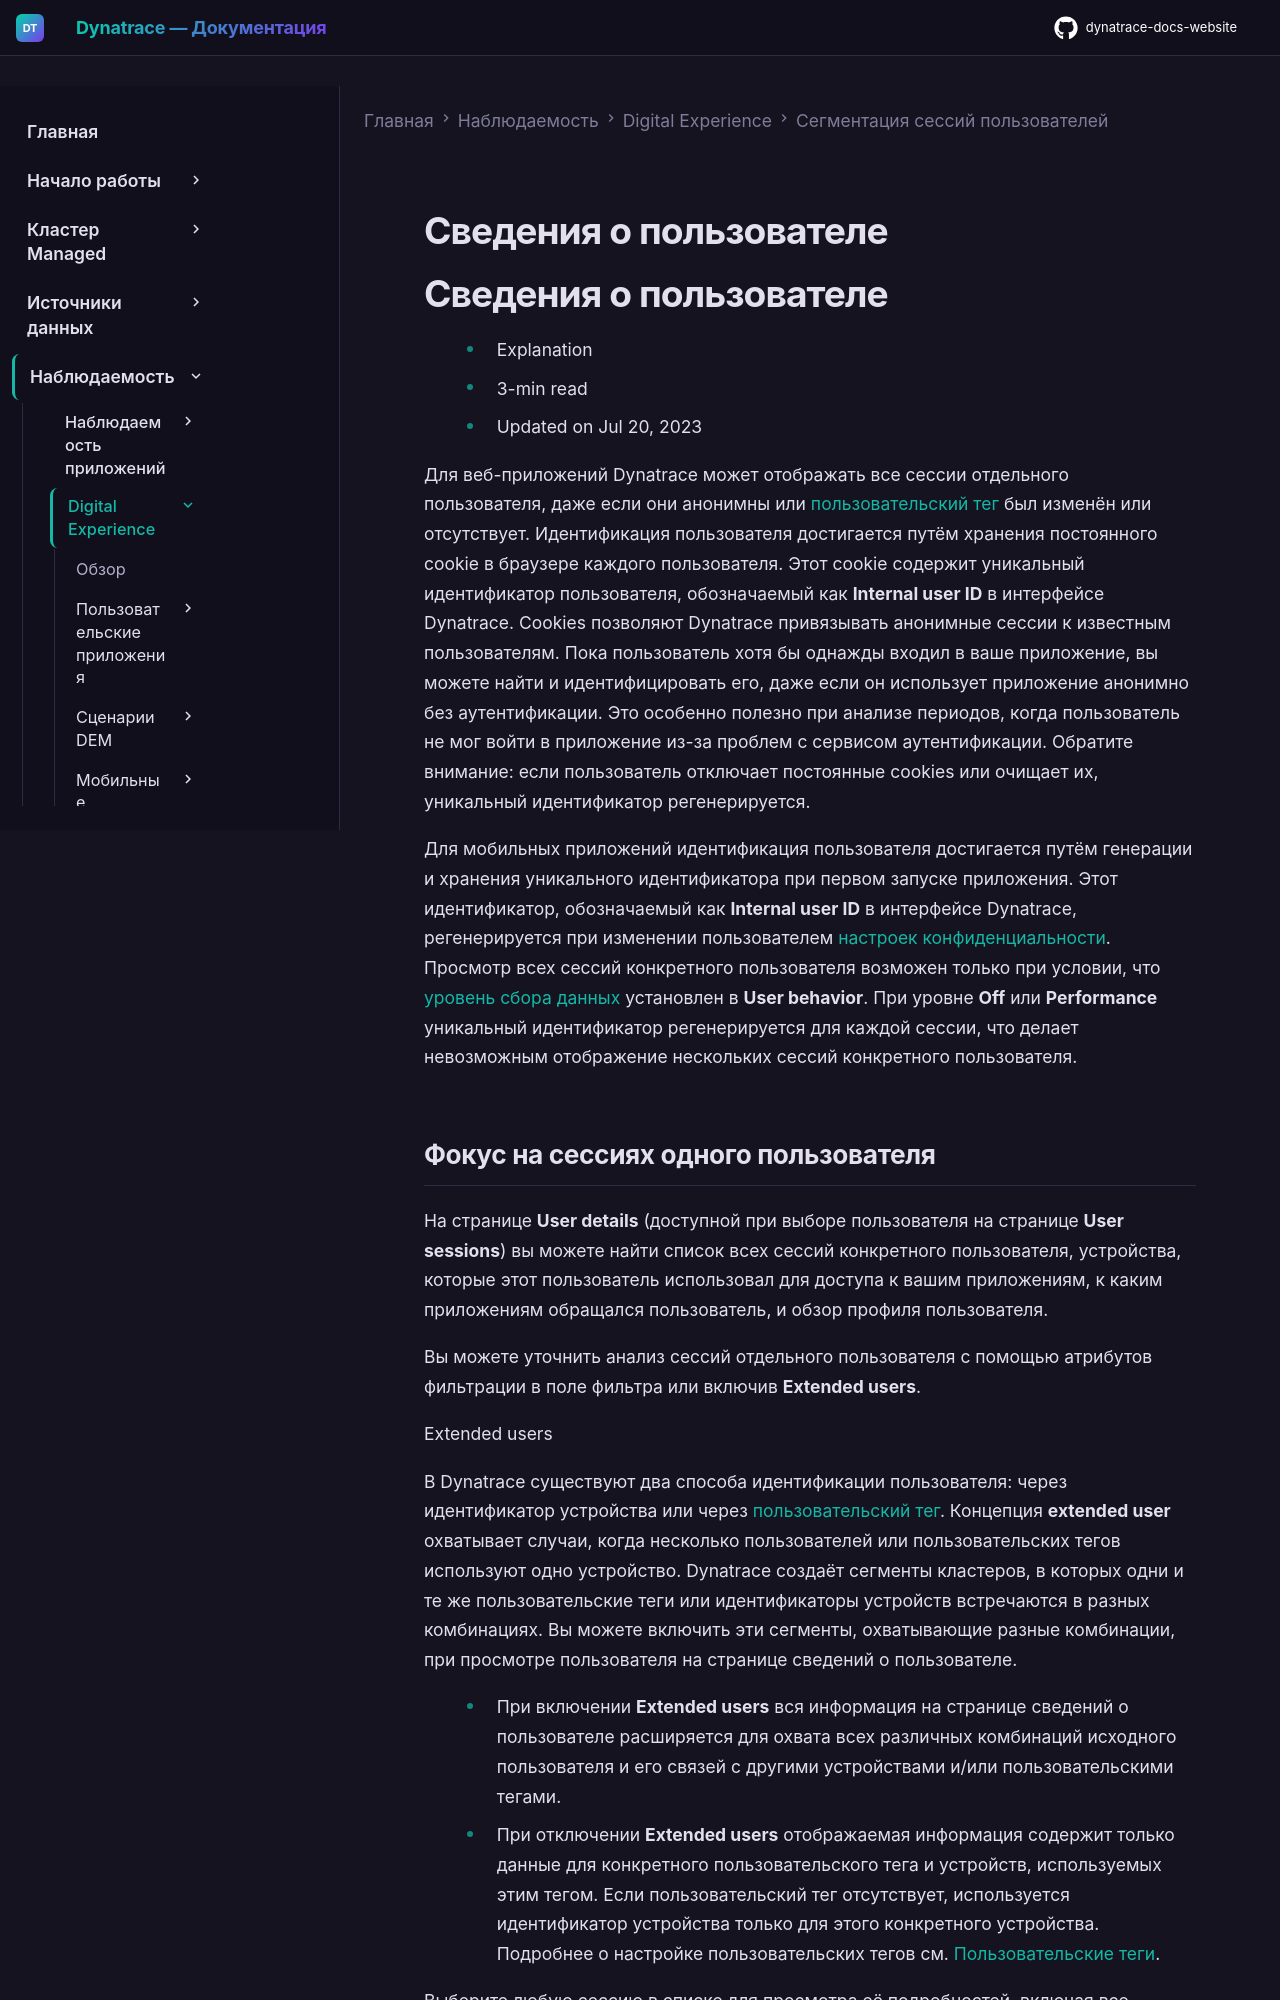

repository: Yerkebulan-Ardabayev/dynatrace-docs-website · page: managed-ru/observe/digital-experience/session-segmentation/analyze-all-sessions-of-a-single-user/index.html · generator: mkdocs

---
title: Сведения о пользователе
source: https://docs.dynatrace.com/managed/observe/digital-experience/session-segmentation/analyze-all-sessions-of-a-single-user
scraped: 2026-05-12T11:33:31.494958
---

# Сведения о пользователе

# Сведения о пользователе

* Explanation
* 3-min read
* Updated on Jul 20, 2023

Для веб-приложений Dynatrace может отображать все сессии отдельного пользователя, даже если они анонимны или [пользовательский тег](/managed/observe/digital-experience/rum-concepts/user-and-error-events#user-tagging "Узнайте о событиях пользователей и ошибках, а также о типах событий, фиксируемых Dynatrace.") был изменён или отсутствует. Идентификация пользователя достигается путём хранения постоянного cookie в браузере каждого пользователя. Этот cookie содержит уникальный идентификатор пользователя, обозначаемый как **Internal user ID** в интерфейсе Dynatrace. Cookies позволяют Dynatrace привязывать анонимные сессии к известным пользователям. Пока пользователь хотя бы однажды входил в ваше приложение, вы можете найти и идентифицировать его, даже если он использует приложение анонимно без аутентификации. Это особенно полезно при анализе периодов, когда пользователь не мог войти в приложение из-за проблем с сервисом аутентификации. Обратите внимание: если пользователь отключает постоянные cookies или очищает их, уникальный идентификатор регенерируется.

Для мобильных приложений идентификация пользователя достигается путём генерации и хранения уникального идентификатора при первом запуске приложения. Этот идентификатор, обозначаемый как **Internal user ID** в интерфейсе Dynatrace, регенерируется при изменении пользователем [настроек конфиденциальности](/managed/observe/digital-experience/mobile-applications/additional-configuration/configure-rum-privacy-mobile#opt-in-mode-mobile "Используйте настройки конфиденциальности Dynatrace для соответствия требованиям вашего региона."). Просмотр всех сессий конкретного пользователя возможен только при условии, что [уровень сбора данных](/managed/observe/digital-experience/mobile-applications/additional-configuration/configure-rum-privacy-mobile#data-collection-levels "Используйте настройки конфиденциальности Dynatrace для соответствия требованиям вашего региона.") установлен в **User behavior**. При уровне **Off** или **Performance** уникальный идентификатор регенерируется для каждой сессии, что делает невозможным отображение нескольких сессий конкретного пользователя.
